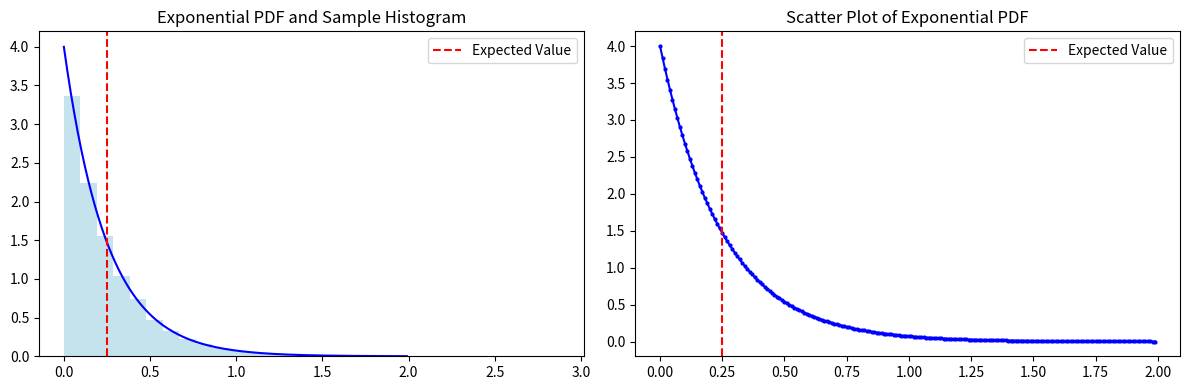
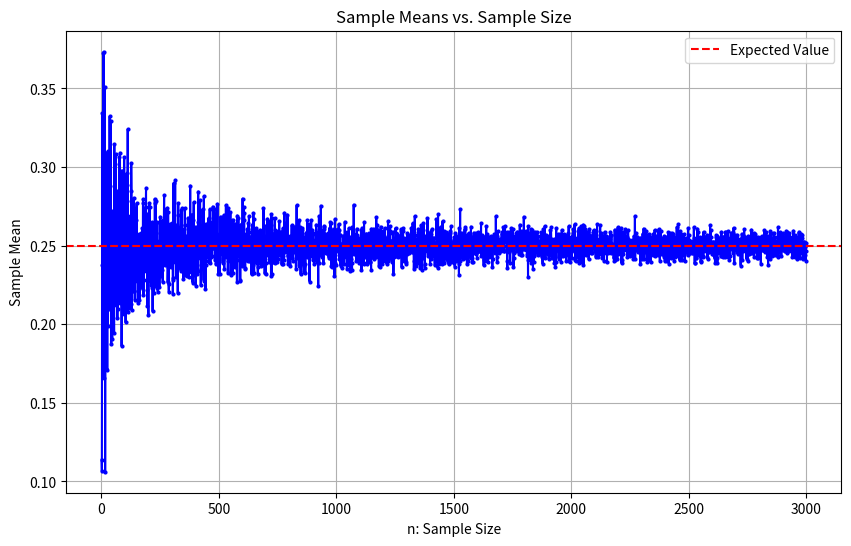
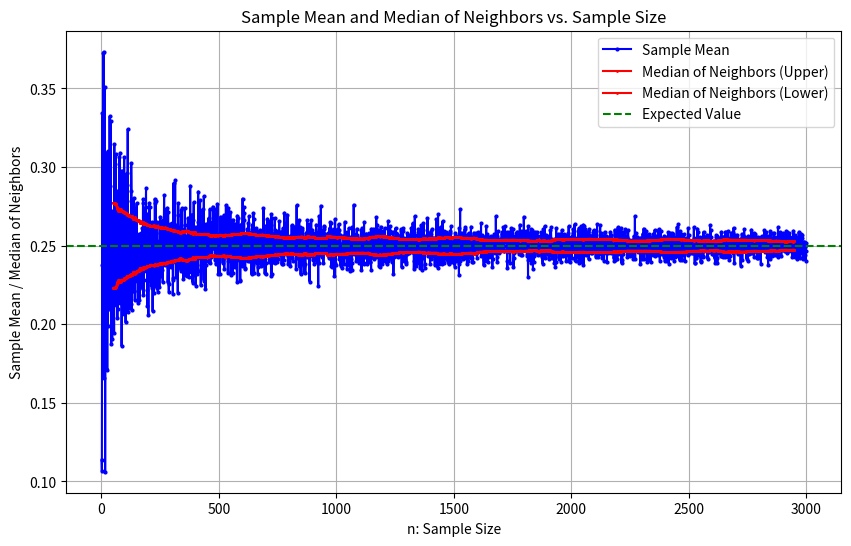
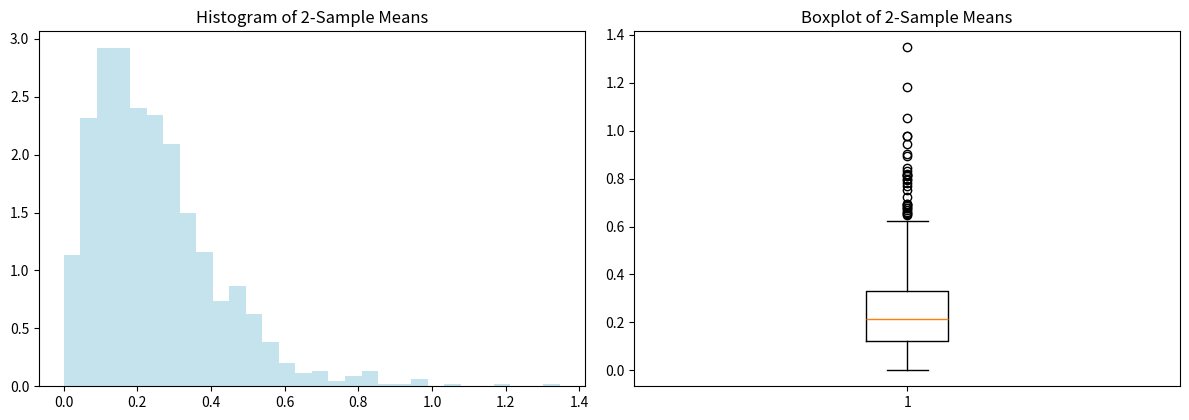

Write the Python code that produced these figures, in order. (Note: this script raises an exception after producing the figures.)
import numpy as np
import pandas as pd
import matplotlib.pyplot as plt
import scipy.stats as stats

np.random.seed(10)

def exponential_pdf(lmbda, x):
    return lmbda * np.exp(-lmbda * x)

def exponential_grid(lmbda, desde=0, hasta=2, step=0.1):
    xs = np.arange(desde, hasta + step, step)
    ys = [exponential_pdf(lmbda, x) for x in xs]

    valores = pd.DataFrame({
        'xs': xs,
        'ys': ys
    })

    return valores

lambda_=4 # @param {type:"number"}

grid = exponential_grid(lmbda=4)
print(grid.head())

# @markdown ---
# @markdown ### Genera muestras aleatorias siguiendo $\varepsilon(\lambda)$ :
# @markdown ---

lambda_val = lambda_
muestras_de_exponencial = np.random.exponential(scale=1 / lambda_val, size=30000)

# Calculate the expected value
esperanza_exp = 1 / lambda_val

# Create a range of x values for the PDF
x_values = np.arange(0, 2, 0.01)

# Calculate the corresponding PDF values
pdf_values = [exponential_pdf(lambda_val, x) for x in x_values]

# Create a 1x2 grid for plots
plt.figure(figsize=(12, 4))

# Plot the histogram and PDF on the left
plt.subplot(121)
plt.hist(muestras_de_exponencial, bins=30, density=True, color="lightblue", alpha=0.7)
plt.plot(x_values, pdf_values, color="blue")
plt.axvline(x=esperanza_exp, color="red", linestyle="--", label="Expected Value")
plt.legend()
plt.title("Exponential PDF and Sample Histogram")

# Scatter plot on the right
plt.subplot(122)
plt.plot(x_values, pdf_values, marker='o', markersize=2, color="blue")
plt.axvline(x=esperanza_exp, color="red", linestyle="--", label="Expected Value")
plt.legend()
plt.title("Scatter Plot of Exponential PDF")

plt.tight_layout()
plt.show()

# @markdown ### Determina la media al variar las observaciones :

max_n = 3000 # @param {type:"number"}
lambda_val = lambda_

# Initialize an array for storing the averages
promedios = np.zeros(max_n)

# Calculate the averages for different sample sizes
for i in range(1, max_n + 1):
    samples = np.random.exponential(scale=1 / lambda_val, size=i)
    promedios[i - 1] = np.mean(samples)

# Create a plot
plt.figure(figsize=(10, 6))
plt.plot(range(1, max_n + 1), promedios, marker='o', markersize=2, color="blue")
plt.axhline(y=1 / lambda_val, color="red", linestyle="--", label="Expected Value")
plt.xlabel("n: Sample Size")
plt.ylabel("Sample Mean")
plt.title("Sample Means vs. Sample Size")
plt.legend()
plt.grid()
plt.show()


# @markdown ### Determina la mediana al variar las observaciones :

# Parameters
n_veci = 50

# Initialize arrays for storing the medians of neighboring sample means
prom_vecinos_sup = np.zeros(max_n)
prom_vecinos_inf = np.zeros(max_n)

# Calculate the medians for neighboring sample means
rango_reduc = np.arange(n_veci, max_n - n_veci)
for i in rango_reduc:
    vecinos = np.arange(i - n_veci + 1, i + n_veci + 1)
    prom_vecinos_sup[i] = np.median(np.abs(promedios[vecinos] - 1 / lambda_val)) + 1 / lambda_val
    prom_vecinos_inf[i] = np.median(-np.abs(promedios[vecinos] - 1 / lambda_val)) + 1 / lambda_val

promedios_de = {}

# Create a plot
plt.figure(figsize=(10, 6))
plt.plot(range(1, max_n + 1), promedios, marker='o', markersize=2, color="blue", label="Sample Mean")
plt.plot(range(n_veci, max_n - n_veci), prom_vecinos_sup[n_veci:max_n - n_veci], marker='o', markersize=1, color="red", label="Median of Neighbors (Upper)")
plt.plot(range(n_veci, max_n - n_veci), prom_vecinos_inf[n_veci:max_n - n_veci], marker='o', markersize=1, color="red", label="Median of Neighbors (Lower)")
plt.axhline(y=1 / lambda_val, color="green", linestyle="--", label="Expected Value")
plt.xlabel("n: Sample Size")
plt.ylabel("Sample Mean / Median of Neighbors")
plt.title("Sample Mean and Median of Neighbors vs. Sample Size")
plt.legend()
plt.grid()
plt.show()

# Parameters
lambda_val = lambda_
cant_exper = 1000 # @param {type:"number"}
n = 2 # @param {type:"number"}

# Initialize an array for storing the means of 2-sample means
promedios_de[str(n)] = np.zeros(cant_exper)

# Calculate the means of 2-sample means
for i in range(cant_exper):
    samples = np.random.exponential(scale=1 / lambda_val, size=n)
    promedios_de[str(n)][i] = np.mean(samples)

# Create a 2x2 grid for plots
plt.figure(figsize=(12, 8))

# Histogram
plt.subplot(2, 2, 1)
plt.hist(promedios_de[str(n)], bins=30, density=True, color="lightblue", alpha=0.7)
plt.title("Histogram of {0}-Sample Means".format(n))

# Boxplot
plt.subplot(2, 2, 2)
plt.boxplot(promedios_de[str(n)])
plt.title("Boxplot of {0}-Sample Means".format(n))

# Show the plots
plt.tight_layout()
plt.show()

#@markdown **(a)** Realizar la transformación mencionada en los 4 conjuntos de datos
#@markdown y graficar boxplots paralelos.

# Parameters
n_values = [2, 5, 30, 500]

# Initialize arrays for storing the transformed values
transformed_values = {}

# Calculate the standardized values for different sample sizes
for n in n_values:
    promedios = promedios_de[str(n)]
    transformed_values[n] = (promedios - (1 / lambda_val)) / np.sqrt((1 / lambda_val**2) / n)

# Create a boxplot
plt.figure(figsize=(8, 6))
plt.boxplot([transformed_values[n] for n in n_values], labels=n_values)
plt.title("Boxplot of Standardized Sample Means")
plt.xlabel("Sample Size (n)")
plt.ylabel("Standardized Value")
plt.grid()
plt.show()

#@markdown **(b)** Realizar **4 histogramas** y a cada uno de ellos superponerle
#@markdown la **densidad de la normal estándar**.

# Parameters
n_values = [2, 5, 30, 500]

# Initialize a 2x2 grid of subplots
fig, axs = plt.subplots(2, 2, figsize=(12, 8))
fig.subplots_adjust(hspace=0.5)

# Loop through the sample sizes
for i, n in enumerate(n_values):
    # Calculate the standardized values for the current sample size
    promedios = promedios_de[str(n)]
    transformed_values = (promedios - (1 / lambda_val)) / np.sqrt((1 / lambda_val**2) / n)

    # Create histograms
    ax = axs[i // 2, i % 2]
    ax.hist(transformed_values, bins=30, density=True, color="lightblue")

    # Overlay a standard normal distribution curve
    x = np.linspace(-6, 6, 100)
    ax.plot(x, stats.norm.pdf(x), color="orange")

    # Add legends
    ax.legend(["Normal estándar", "Muestra normalizada"], loc="upper right")

    # Set subplot titles
    ax.set_title(f"n={n}")

    # Set x and y axis labels
    ax.set_xlabel("Standardized Value")
    ax.set_ylabel("Density")

# Show the plots
plt.tight_layout()
plt.show()

def binomial_pmf(n, p, k):
    return stats.binom.pmf(k, n, p)

def grilla_binomial(n, p, desde=0, hasta=n, step=1):
    xs = np.arange(desde, hasta + step, step)
    ys = [binomial_pmf(n, p, x) for x in xs]

    valores = pd.DataFrame({
        'xs': xs,
        'ys': ys
    })

    return valores

np.random.seed(10)

n = 10 # @param {type:"number"}
p = 0.25 # @param {type:"number"}
n_max = 3000 # @param {type:"number"}

grid = grilla_binomial(n, p)
print(grid.head())

# @markdown ---
# @markdown ### Generar muestras siguiendo $Bi(n, p)$:
# @markdown ---

# Parameters
esperanza_binomial = n * p

# Generate random binomial samples
muestras_de_binomial = np.random.binomial(n, p, size=n_max)

# Calculate counts for each k value
counts = np.zeros(n + 1)
for k in range(n + 1):
    counts[k] = np.sum(muestras_de_binomial == k)

# Normalize frequencies to obtain an empirical probability mass function (PMF)
empirica = counts / n_max

# Create the first plot comparing empirical and binomial PMF
plt.figure(figsize=(6, 5))

plt.plot(range(n + 1), empirica, marker='o', markersize=4, label='Empirical F', color='blue')
plt.plot(grilla_binomial(n, p)['xs'], grilla_binomial(n, p)['ys'], label='Binomial PDF', color='orange')
plt.axvline(esperanza_binomial, color='red', linestyle='--', label='E [ X ] = n.p')
plt.title('Empirical F vs Binomial PDF')
plt.xlabel('k')
plt.ylabel('Probabilidad')
plt.xlim(-0.5,10.5)
plt.legend()

plt.tight_layout()
plt.show()

# @markdown ### Determina la media al variar las observaciones :

# Initialize an array for storing the running averages
promedios = np.zeros(max_n)

# Calculate the running averages for different sample sizes
for i in range(1, max_n + 1):
    samples = np.random.binomial(n, p, size=i)
    promedios[i - 1] = np.mean(samples)

# Create a plot
plt.figure(figsize=(10, 6))
plt.plot(range(1, max_n + 1), promedios, marker='o', markersize=2, color="blue")
plt.axhline(y=n * p, color="red", linestyle="--", linewidth=2, label="Expected Value")
plt.xlabel("Number of Experiments")
plt.ylabel("Running Average of Binomial Experiments")
plt.title("Running Average vs. Number of Experiments")
plt.legend()
plt.grid()
plt.show()

# @markdown ### Determina la frecuencia relativa al variar las observaciones :

# Initialize an array for storing the running averages
promedios = np.zeros(max_n)

# Calculate the running averages for different sample sizes
for i in range(1, max_n + 1):
    samples = np.random.binomial(n, p, size=i)
    promedios[i - 1] = np.mean(samples)

promedios_de = {}

# Create a histogram of running averages
plt.figure(figsize=(10, 6))
plt.hist(promedios, bins=30, color="blue", density=True, alpha=0.7)
plt.axvline(x=n * p, color="red", linestyle="--", linewidth=2, label="E [ X[n] ] = n * p")
plt.xlabel("Running Average of Binomial Experiments")
plt.ylabel("Relative Frequency")
plt.title("Relative Frequency of Running Averages")
plt.legend()

# Add annotations
plt.text(0.7, 0.8, "Cant experimentos en rango", transform=plt.gca().transAxes, color="blue")
plt.text(0.7, 0.75, r'$E(\bar{X}[n]) = \frac{1}{n} \cdot E\left(\sum_{j=1}^{n} x_j\right)$', transform=plt.gca().transAxes, color="red")
plt.text(0.7, 0.7, r'$E(\bar{X}[n]) = n \cdot p$', transform=plt.gca().transAxes, color="red")

plt.show()

cant_exper = 1000 # @param {type:"number"}
o = 2 # @param {type:"number"}

# Initialize an array for storing the means of 2-sample means
promedios_de[str(o)] = np.zeros(cant_exper)

# Calculate the means of 2-sample means
for i in range(cant_exper):
    samples = np.random.binomial(n, p, size=o)
    promedios_de[str(o)][i] = np.mean(samples)

# Create a 2x2 grid of plots
plt.figure(figsize=(12, 8))

# Histogram
plt.subplot(2, 2, 1)
plt.hist(promedios_de[str(o)], bins=30, density=True, color="lightblue", alpha=0.7)
plt.title("Histogram of {0}-Sample Means".format(o))

# Boxplot
plt.subplot(2, 2, 2)
plt.boxplot(promedios_de[str(o)])
plt.title("Boxplot of {0}-Sample Means".format(o))

# Show the plots
plt.tight_layout()
plt.show()

#@markdown **(a)** Transformamos los 4 conjuntos de datos y graficamos los boxplots \
#@markdown ¿Qué pasaría si se siguiera aumentando el tamaño de la muestra?

# Parameters
o_values = [2, 5, 30, 500]

# Initialize arrays for storing the transformed values
transformed_values = {}

# Calculate the transformed values for each sample size
for o in o_values:
    promedios = promedios_de[str(o)]

    # Standardize the values
    mean = n * p
    std_dev = np.sqrt((n * p * (1 - p)) / o)
    transformed_values[str(o)] = (promedios - mean) / std_dev

# Create a boxplot
plt.figure(figsize=(8, 6))
plt.boxplot([transformed_values[str(s)] for s in o_values], labels=o_values)
plt.title("Boxplot of Standardized Sample Means")
plt.xlabel("Sample Size (n)")
plt.ylabel("Standardized Value")
plt.grid()
plt.show()

#@markdown **(b)** Realizar **4 histogramas** y a cada uno de ellos superponerle la **densidad de la normal estándar**.

# Standardized sample means for different sample sizes
o_values = [2, 5, 30, 500]

# Create a 2x2 grid of plots
fig, axes = plt.subplots(2, 2, figsize=(10, 8))
fig.suptitle("Histograms of Standardized Sample Means vs. Normal Distribution", fontsize=16)

for i, o in enumerate(o_values):
    row = i // 2
    col = i % 2
    ax = axes[row, col]

    # Histogram for standardized sample means
    ax.hist(transformed_values[str(o)], bins=30, density=True, color="lightblue", alpha=0.7)

    # Plot the standard normal distribution curve
    x_range = np.linspace(-6, 6, 100)
    ax.plot(x_range, stats.norm.pdf(x_range), color="orange", label="Normal estándar")

    # Add legend
    ax.legend(loc="upper right")

    # Set title and labels
    ax.set_title(f"n={o}")
    ax.set_xlabel("Standardized Value")
    ax.set_ylabel("Density")

# Adjust layout
plt.tight_layout(rect=[0, 0, 1, 0.95])
plt.show()

